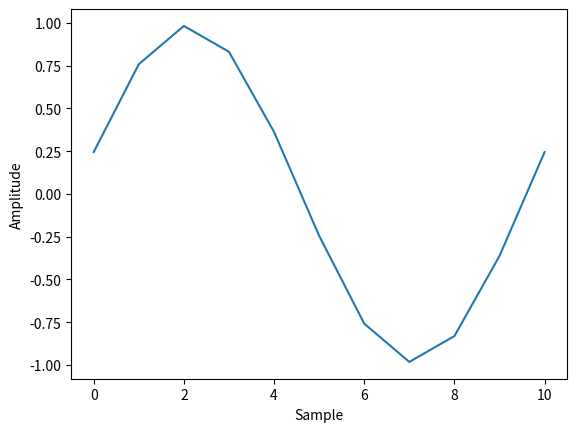

This figure's Python source:
import math
import matplotlib.pyplot as plt
tau = 6.2831853
pi = 3.141592
samples = 10
dphase = tau / samples
def lerp(a, b, alpha):
    return (1.0 - alpha) * a + alpha * b
def saw_wave(phase):
    return lerp(-1.0, 1.0, phase / tau)
def sine_wave(phase):
    return math.sin(phase)
def square_wave(phase):
    if phase < pi:
        return 1.0
    return -1.0
def triangle_wave(phase):
    if phase < pi:
        return lerp(-1.0, 1.0, phase / pi)
    phase -= pi
    return lerp(1.0, -1.0, phase / pi)

phase = 0.0
nums = []
nms = 5
invnms = 1.0 / nms
while phase < tau:
    val = 0.0
    for i in range(0, nms):
        jphase = phase + invnms * i * dphase
        val += sine_wave(jphase)
    val *= invnms
    nums.append(val)
    phase += dphase

plt.plot(nums)
plt.ylabel("Amplitude")
plt.xlabel("Sample")
plt.show()